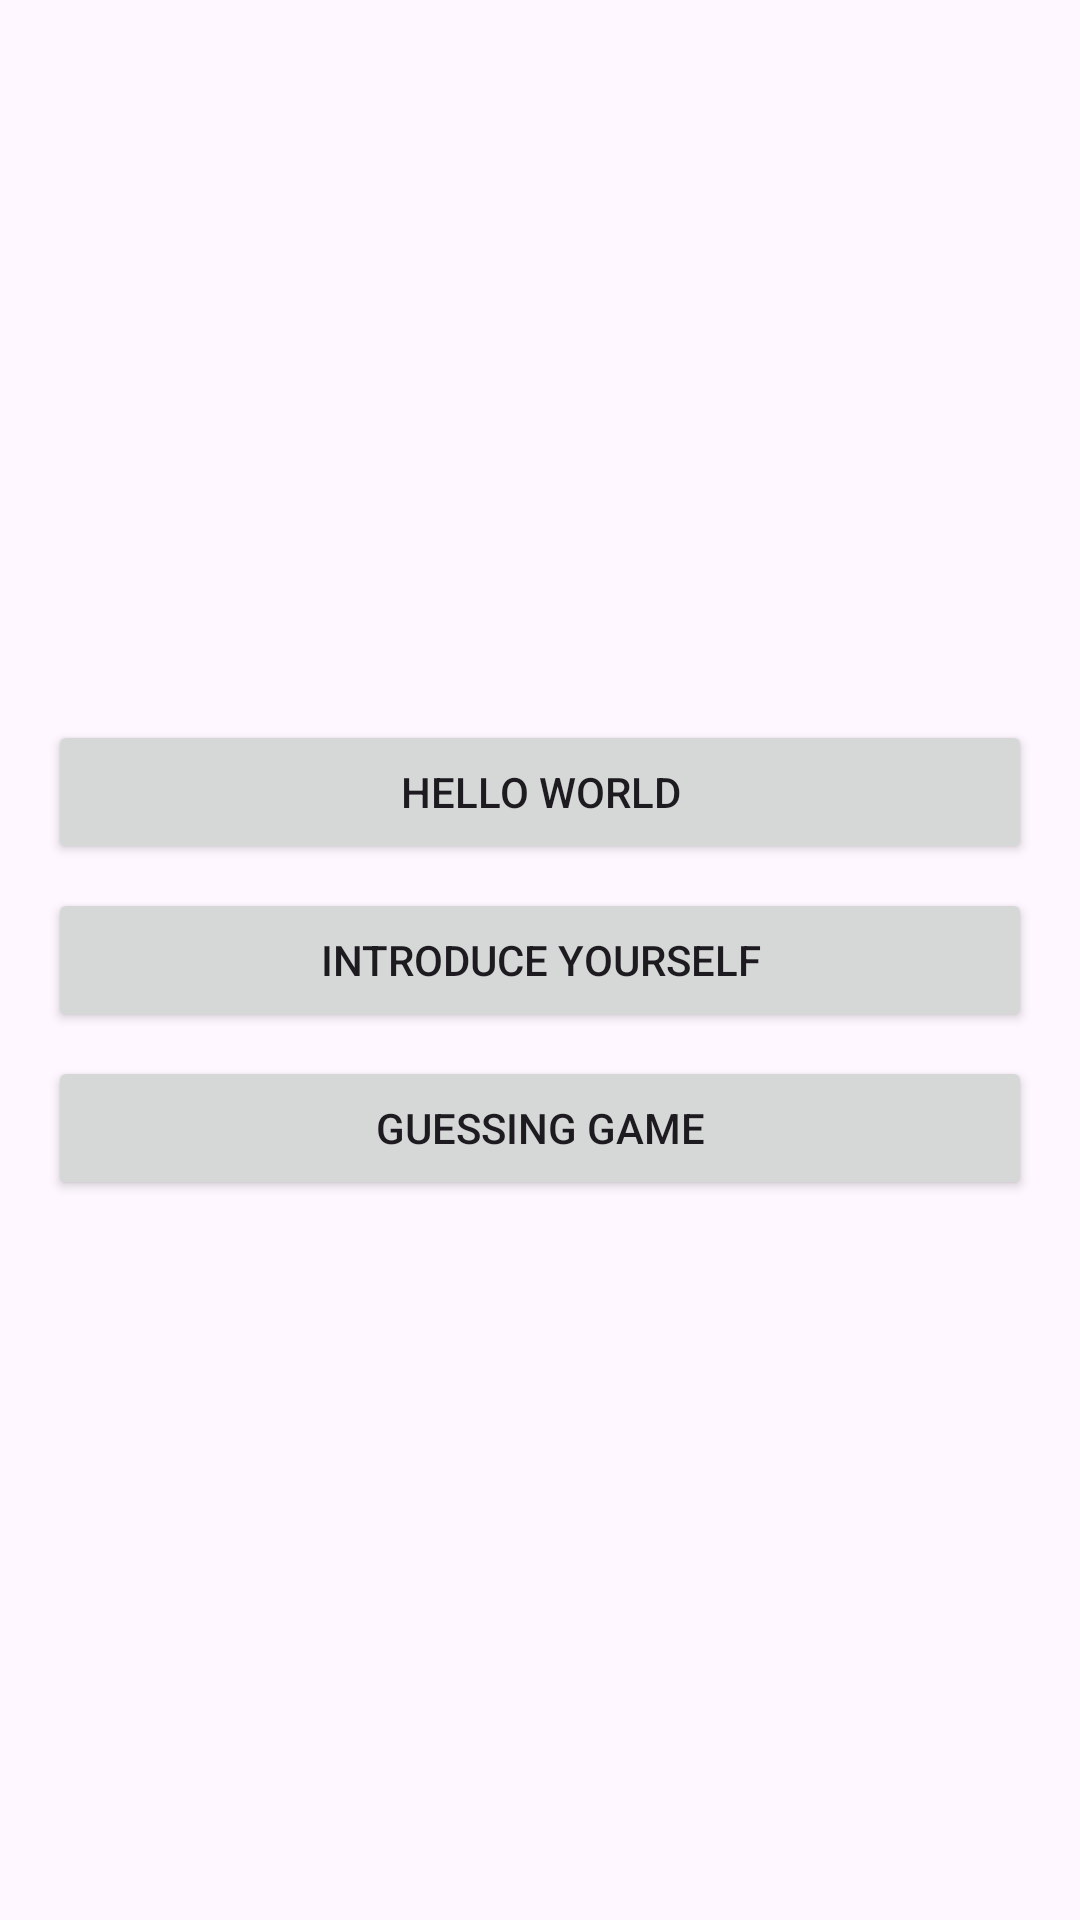

Here is an Android app screen rendered from its layout file. Give the layout XML and the strings, colors and styles it references.
<!-- AndroidManifest.xml: application theme Theme.FirstPrograms -->
<!-- res/layout/activity_main.xml -->
<?xml version="1.0" encoding="utf-8"?>
<LinearLayout xmlns:android="http://schemas.android.com/apk/res/android"
    android:layout_width="match_parent"
    android:layout_height="match_parent"
    android:orientation="vertical"
    android:gravity="center"
    android:padding="16dp">

    <Button
        android:id="@+id/btnHelloWorld"
        android:layout_width="match_parent"
        android:layout_height="wrap_content"
        android:text="Hello World"
        android:layout_marginBottom="8dp"/>

    <Button
        android:id="@+id/btnIntroduce"
        android:layout_width="match_parent"
        android:layout_height="wrap_content"
        android:text="Introduce Yourself"
        android:layout_marginBottom="8dp"/>

    <Button
        android:id="@+id/btnGuessingGame"
        android:layout_width="match_parent"
        android:layout_height="wrap_content"
        android:text="Guessing Game"/>

</LinearLayout>
<!-- resources referenced by this layout -->
<resources>
  <style name="Theme.FirstPrograms" parent="Base.Theme.FirstPrograms" />
  <style name="Base.Theme.FirstPrograms" parent="Theme.Material3.DayNight.NoActionBar">
          
          
      </style>
</resources>
